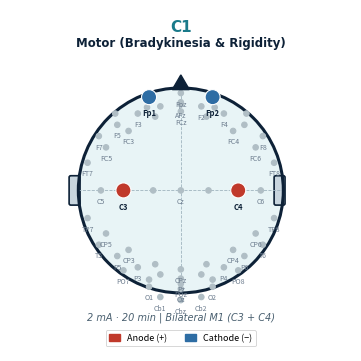
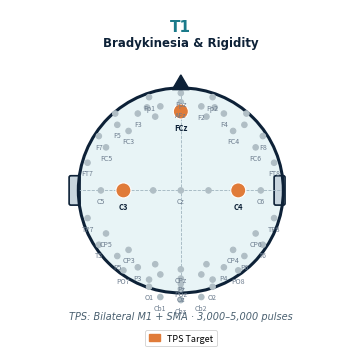

Source code (Python) for these figures, in order:
"""EEG scalp map image generator — matches PD template visual style exactly."""
import io
import matplotlib
matplotlib.use("Agg")
import matplotlib.pyplot as plt
import matplotlib.patches as mpatches
import numpy as np
from pathlib import Path

# ── Colours matching PD template ────────────────────────────────────────────
NAVY      = "#0D2137"
TEAL      = "#1A7A8A"
HEAD_FILL = "#E8F4F6"
DOT_GRAY  = "#B0BEC5"
RED_ANODE = "#C0392B"
BLUE_CAT  = "#2E6DA4"
ORANGE_TPS= "#E07B39"
WHITE     = "#FFFFFF"

# ── EEG 10-20 positions (x,y normalised: 0,0=centre, 1.0=head radius) ──────
EEG_POS = {
    "Fp1": (-0.31, 0.91), "Fpz": (0.0, 0.95), "Fp2": (0.31, 0.91),
    "AF7": (-0.64, 0.75), "AF3": (-0.33, 0.81), "AFz": (0.0, 0.84),
    "AF4": (0.33, 0.81),  "AF8": (0.64, 0.75),
    "F7":  (-0.80, 0.53), "F5":  (-0.62, 0.64), "F3": (-0.42, 0.75),
    "F1":  (-0.20, 0.82), "Fz":  (0.0,  0.86),  "F2": (0.20, 0.82),
    "F4":  (0.42,  0.75), "F6":  (0.62, 0.64),  "F8": (0.80, 0.53),
    "FT7": (-0.91, 0.27), "FC5": (-0.73, 0.42), "FC3": (-0.51, 0.58),
    "FC1": (-0.25, 0.72), "FCz": (0.0,  0.77),  "FC2": (0.25, 0.72),
    "FC4": (0.51,  0.58), "FC6": (0.73, 0.42),  "FT8": (0.91, 0.27),
    "T3":  (-1.0,  0.0),  "C5":  (-0.78, 0.0),  "C3":  (-0.56, 0.0),
    "C1":  (-0.27, 0.0),  "Cz":  (0.0,  0.0),   "C2":  (0.27, 0.0),
    "C4":  (0.56,  0.0),  "C6":  (0.78, 0.0),   "T4":  (1.0,  0.0),
    "TP7": (-0.91,-0.27), "CP5": (-0.73,-0.42), "CP3": (-0.51,-0.58),
    "CP1": (-0.25,-0.72), "CPz": (0.0, -0.77),  "CP2": (0.25,-0.72),
    "CP4": (0.51, -0.58), "CP6": (0.73,-0.42),  "TP8": (0.91,-0.27),
    "T5":  (-0.80,-0.53), "P5":  (-0.62,-0.64), "P3":  (-0.42,-0.75),
    "P1":  (-0.20,-0.82), "Pz":  (0.0, -0.86),  "P2":  (0.20,-0.82),
    "P4":  (0.42, -0.75), "P6":  (0.62,-0.64),  "T6":  (0.80,-0.53),
    "PO7": (-0.56,-0.78), "PO3": (-0.31,-0.87), "POz": (0.0, -0.91),
    "PO4": (0.31, -0.87), "PO8": (0.56,-0.78),
    "O1":  (-0.31,-0.94), "Oz":  (0.0, -0.96),  "O2":  (0.31,-0.94),
    "Cb1": (-0.20,-1.04), "Cbz": (0.0, -1.07),  "Cb2": (0.20,-1.04),
}

# Positions shown with text label on the image (matches template)
LABELLED = {
    "Fp1","Fpz","Fp2","AFz","F7","F5","F3","F2","F4","F8",
    "FT7","FC5","FC3","FCz","FC4","FC6","FT8",
    "T3","C5","C3","Cz","C4","C6","T4",
    "TP7","CP5","CP3","CPz","CP4","CP6","TP8",
    "T5","P5","P3","Pz","P4","P6","T6",
    "PO7","POz","PO8","O1","Oz","O2",
    "Cb1","Cbz","Cb2",
}

# Ear pad positions
EAR_LEFT  = (-1.0, 0.0)
EAR_RIGHT = ( 1.0, 0.0)


def generate_eeg_map(
    title: str,
    subtitle: str,
    params_text: str,
    anodes: list[str] = None,
    cathodes: list[str] = None,
    tps_targets: list[str] = None,
    output_path: str | Path = None,
    figsize: tuple = (3.5, 4.8),
    dpi: int = 150,
    show_tps_legend: bool = False,
) -> bytes:
    """
    Generate an EEG scalp map image matching the SOZO PD template style.

    Args:
        title:       Bold protocol code e.g. "C1"
        subtitle:    Protocol name e.g. "Motor (Bradykinesia & Rigidity)"
        params_text: Bottom line e.g. "2 mA · 20 min | Bilateral M1"
        anodes:      List of EEG position names for anode (red)
        cathodes:    List of EEG position names for cathode (blue)
        tps_targets: List of EEG position names for TPS ROI (orange)
        output_path: Optional file path to save PNG
        figsize:     Matplotlib figure size (inches)
        dpi:         Resolution
        show_tps_legend: Include TPS Target in legend

    Returns:
        PNG bytes
    """
    anodes      = anodes      or []
    cathodes    = cathodes    or []
    tps_targets = tps_targets or []

    fig, ax = plt.subplots(figsize=figsize, facecolor="white")
    ax.set_aspect("equal")
    ax.axis("off")

    # ── Title ─────────────────────────────────────────────────────────────
    ax.text(0.5, 0.97, title, transform=ax.transAxes,
            ha="center", va="top", fontsize=11, fontweight="bold",
            color=TEAL, fontfamily="DejaVu Sans")
    ax.text(0.5, 0.92, subtitle, transform=ax.transAxes,
            ha="center", va="top", fontsize=8.5, fontweight="bold",
            color=NAVY, fontfamily="DejaVu Sans")

    # ── Drawing area ──────────────────────────────────────────────────────
    # Centre of head in data coords
    cx, cy = 0.5, 0.47
    r  = 0.30  # head radius in axes fraction

    def to_ax(nx, ny):
        """Convert normalised EEG coords to axes fraction."""
        return cx + nx * r, cy + ny * r

    # Head circle
    head = plt.Circle((cx, cy), r, color=HEAD_FILL, zorder=1,
                       transform=ax.transAxes)
    head_ring = plt.Circle((cx, cy), r, color=NAVY, fill=False,
                            linewidth=2.2, zorder=3, transform=ax.transAxes)
    ax.add_patch(head)
    ax.add_patch(head_ring)

    # Nose triangle
    nose_w, nose_h = 0.025, 0.038
    nose = mpatches.Polygon(
        [[cx - nose_w, cy + r - 0.005],
         [cx + nose_w, cy + r - 0.005],
         [cx, cy + r + nose_h]],
        closed=True, color=NAVY, zorder=4, transform=ax.transAxes
    )
    ax.add_patch(nose)

    # Ear pads (rectangles at T3/T4)
    for ex, ey in [EAR_LEFT, EAR_RIGHT]:
        axex, axey = to_ax(ex, ey)
        ear = mpatches.FancyBboxPatch(
            (axex - 0.022, axey - 0.038), 0.022, 0.076,
            boxstyle="round,pad=0.005",
            facecolor="#C8D5DE", edgecolor=NAVY,
            linewidth=1.2, zorder=2, transform=ax.transAxes
        )
        ax.add_patch(ear)

    # Crosshair dashed lines
    ax.plot([cx, cx], [cy - r, cy + r], color="#A0B4BF",
            lw=0.6, ls="--", zorder=2, transform=ax.transAxes)
    ax.plot([cx - r, cx + r], [cy, cy], color="#A0B4BF",
            lw=0.6, ls="--", zorder=2, transform=ax.transAxes)

    # ── EEG dots ─────────────────────────────────────────────────────────
    highlight = set(anodes) | set(cathodes) | set(tps_targets)
    ear_labels = {"T3", "T4"}

    for name, (nx, ny) in EEG_POS.items():
        if name in ear_labels:
            continue  # drawn as ear pads
        ax_x, ax_y = to_ax(nx, ny)

        if name in anodes:
            dot_color, edge_color, dot_r, z = RED_ANODE, WHITE, 0.022, 6
        elif name in cathodes:
            dot_color, edge_color, dot_r, z = BLUE_CAT, WHITE, 0.022, 6
        elif name in tps_targets:
            dot_color, edge_color, dot_r, z = ORANGE_TPS, WHITE, 0.022, 6
        else:
            dot_color, edge_color, dot_r, z = DOT_GRAY, DOT_GRAY, 0.008, 3

        dot = plt.Circle((ax_x, ax_y), dot_r, color=dot_color,
                          ec=edge_color, linewidth=0.8, zorder=z,
                          transform=ax.transAxes)
        ax.add_patch(dot)

        # Label for highlighted or key positions
        if name in highlight or name in LABELLED:
            offset_y = dot_r + 0.012
            fs = 5.5 if name in highlight else 5.0
            fw = "bold" if name in highlight else "normal"
            fc = NAVY if name in highlight else "#6B7B8D"
            ax.text(ax_x, ax_y - offset_y, name,
                    transform=ax.transAxes, ha="center", va="top",
                    fontsize=fs, fontweight=fw, color=fc, zorder=7)

    # ── Parameters text ───────────────────────────────────────────────────
    ax.text(0.5, 0.10, params_text, transform=ax.transAxes,
            ha="center", va="center", fontsize=7.0, color="#4A6070",
            style="italic", fontfamily="DejaVu Sans")

    # ── Legend ────────────────────────────────────────────────────────────
    legend_items = []
    if anodes:
        legend_items.append(mpatches.Patch(color=RED_ANODE, label="Anode (+)"))
    if cathodes:
        legend_items.append(mpatches.Patch(color=BLUE_CAT, label="Cathode (−)"))
    if tps_targets or show_tps_legend:
        legend_items.append(mpatches.Patch(color=ORANGE_TPS, label="TPS Target"))

    if legend_items:
        leg = ax.legend(
            handles=legend_items,
            loc="lower center",
            bbox_to_anchor=(0.5, 0.0),
            ncol=len(legend_items),
            fontsize=6.5,
            frameon=True,
            framealpha=0.9,
            edgecolor="#CCCCCC",
            handlelength=1.2,
            handleheight=0.8,
        )
        leg.get_frame().set_linewidth(0.6)

    ax.set_xlim(0, 1)
    ax.set_ylim(0, 1)

    plt.tight_layout(pad=0.3)

    buf = io.BytesIO()
    plt.savefig(buf, format="png", dpi=dpi, bbox_inches="tight",
                facecolor="white")
    plt.close(fig)
    buf.seek(0)
    img_bytes = buf.read()

    if output_path:
        Path(output_path).write_bytes(img_bytes)

    return img_bytes


# ── Quick test ───────────────────────────────────────────────────────────────
if __name__ == "__main__":
    generate_eeg_map(
        title="C1",
        subtitle="Motor (Bradykinesia & Rigidity)",
        params_text="2 mA · 20 min | Bilateral M1 (C3 + C4)",
        anodes=["C3", "C4"],
        cathodes=["Fp1", "Fp2"],
        output_path="test_c1_motor.png",
    )
    generate_eeg_map(
        title="T1",
        subtitle="Bradykinesia & Rigidity",
        params_text="TPS: Bilateral M1 + SMA · 3,000–5,000 pulses",
        tps_targets=["C3", "C4", "FCz"],
        output_path="test_t1_motor.png",
        show_tps_legend=True,
    )
    print("Test images written.")
